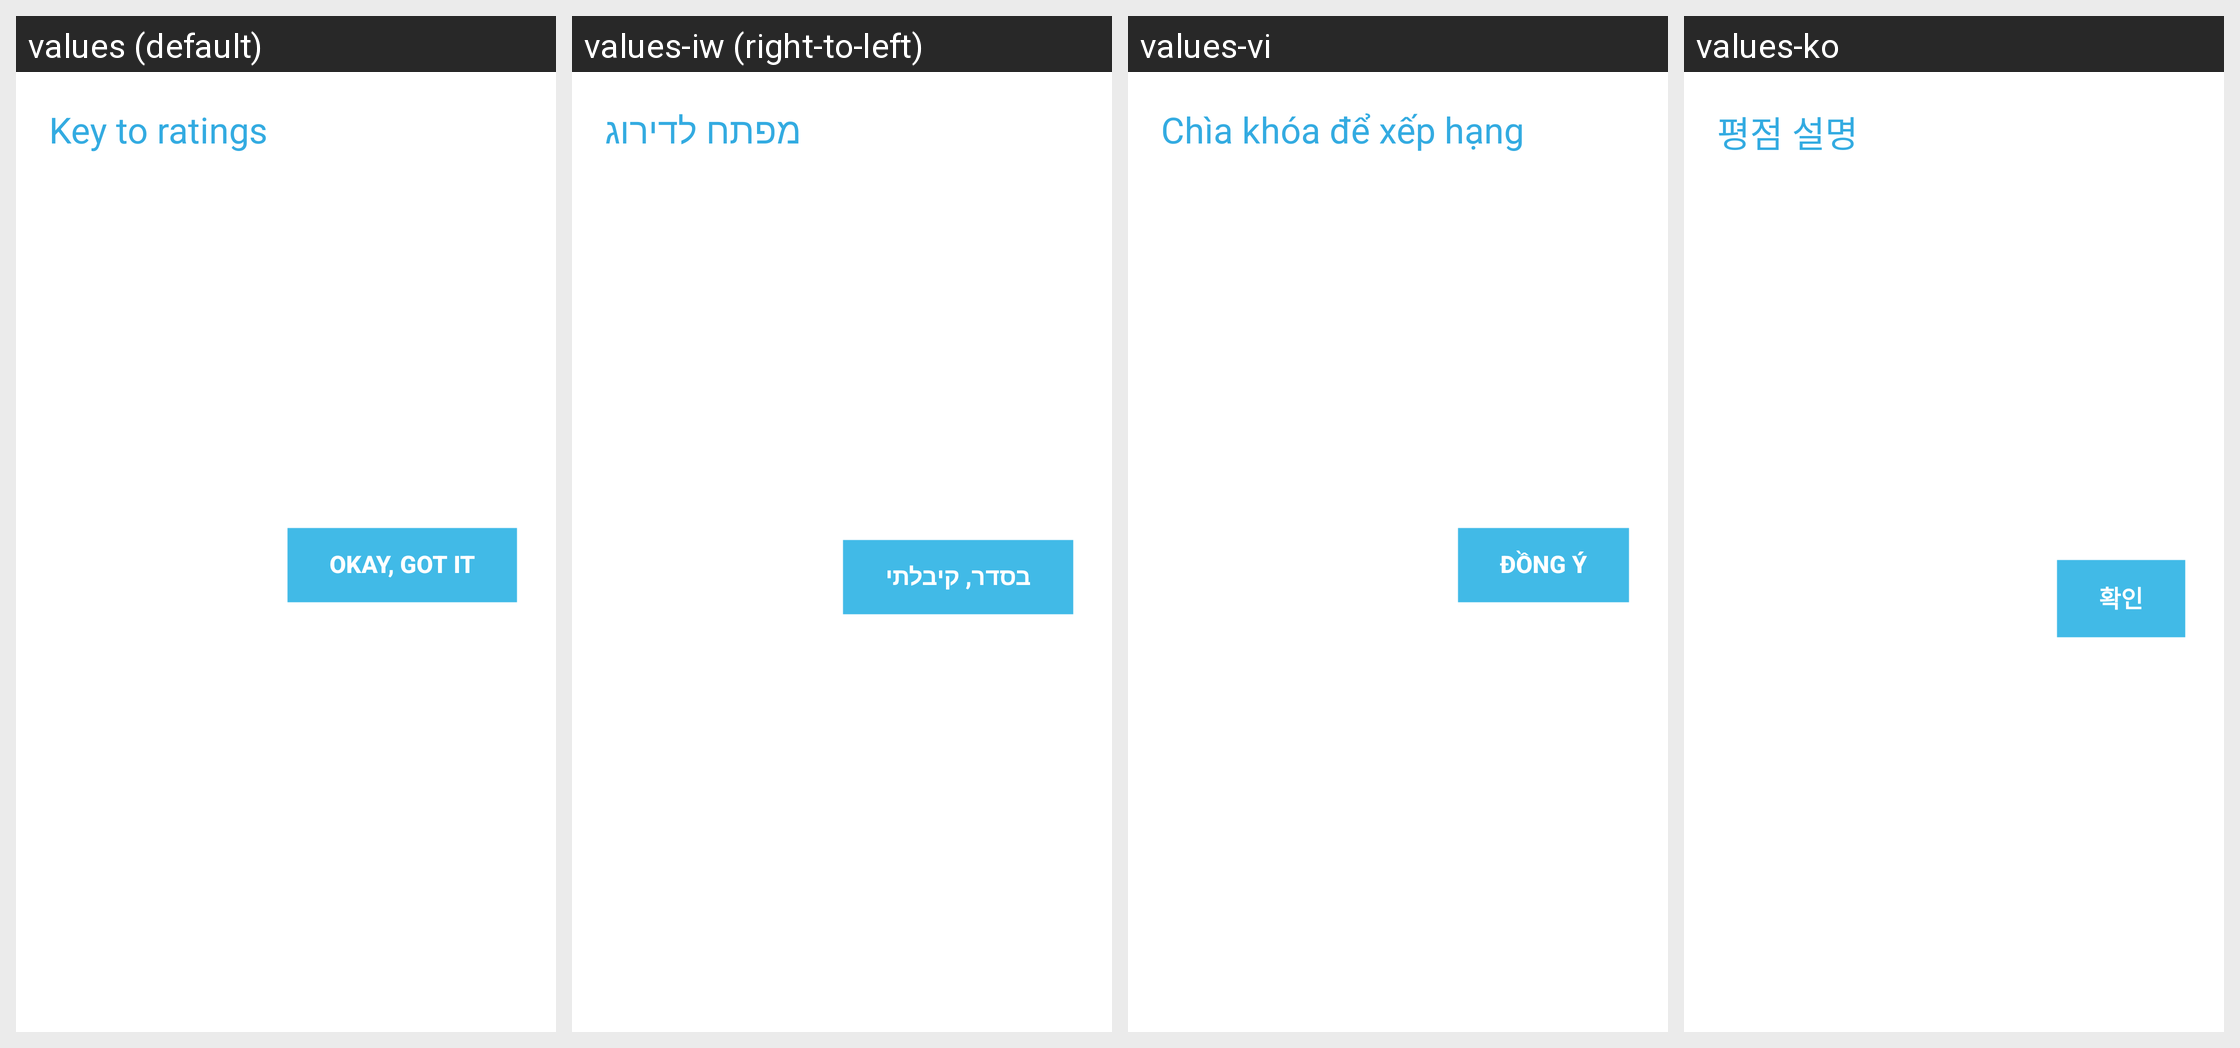

Translations of the strings shown on this Android screen, per locale in the grid:
Android screen res/layout/zagat_explanation_dialog.xml rendered under 4 locales, left to right: values (default), values-iw (right-to-left), values-vi, values-ko. Device: Nexus 5 (rendered at 1080×1920; each locale shown at half size, 540×960, under a caption strip naming it); theme Theme.MaterialComponents.DayNight.NoActionBar.
Other locales in the repository, not shown: values-af, values-am, values-ar, values-be, values-bg, values-ca, values-cs, values-da, values-de, values-el, values-en-rGB, values-es, values-es-rUS, values-et, values-fa, values-fi, values-fr, values-hi, values-hr, values-hu, values-id, values-in, values-it, values-ja, values-lt, values-lv, values-ms, values-nb, values-nl, values-pl, values-pt, values-pt-rPT, values-ro, values-ru, values-sk, values-sl, values-sr, values-sv, values-sw, values-th, values-tl, values-tr, values-uk, values-zh-rCN, values-zh-rTW, values-zu.
Strings drawn on this screen, with the default value and each locale's value (text and hints the layout hard-codes, and strings that could not be matched under every locale, appear in the picture but are not listed):

zagat_explanation_title
  values: Key to ratings
  values-iw: מפתח לדירוג
  values-vi: Chìa khóa để xếp hạng
  values-ko: 평점 설명

zagat_explanation_ok_button
  values: Okay, got it
  values-iw: בסדר, קיבלתי
  values-vi: Đồng ý
  values-ko: 확인
